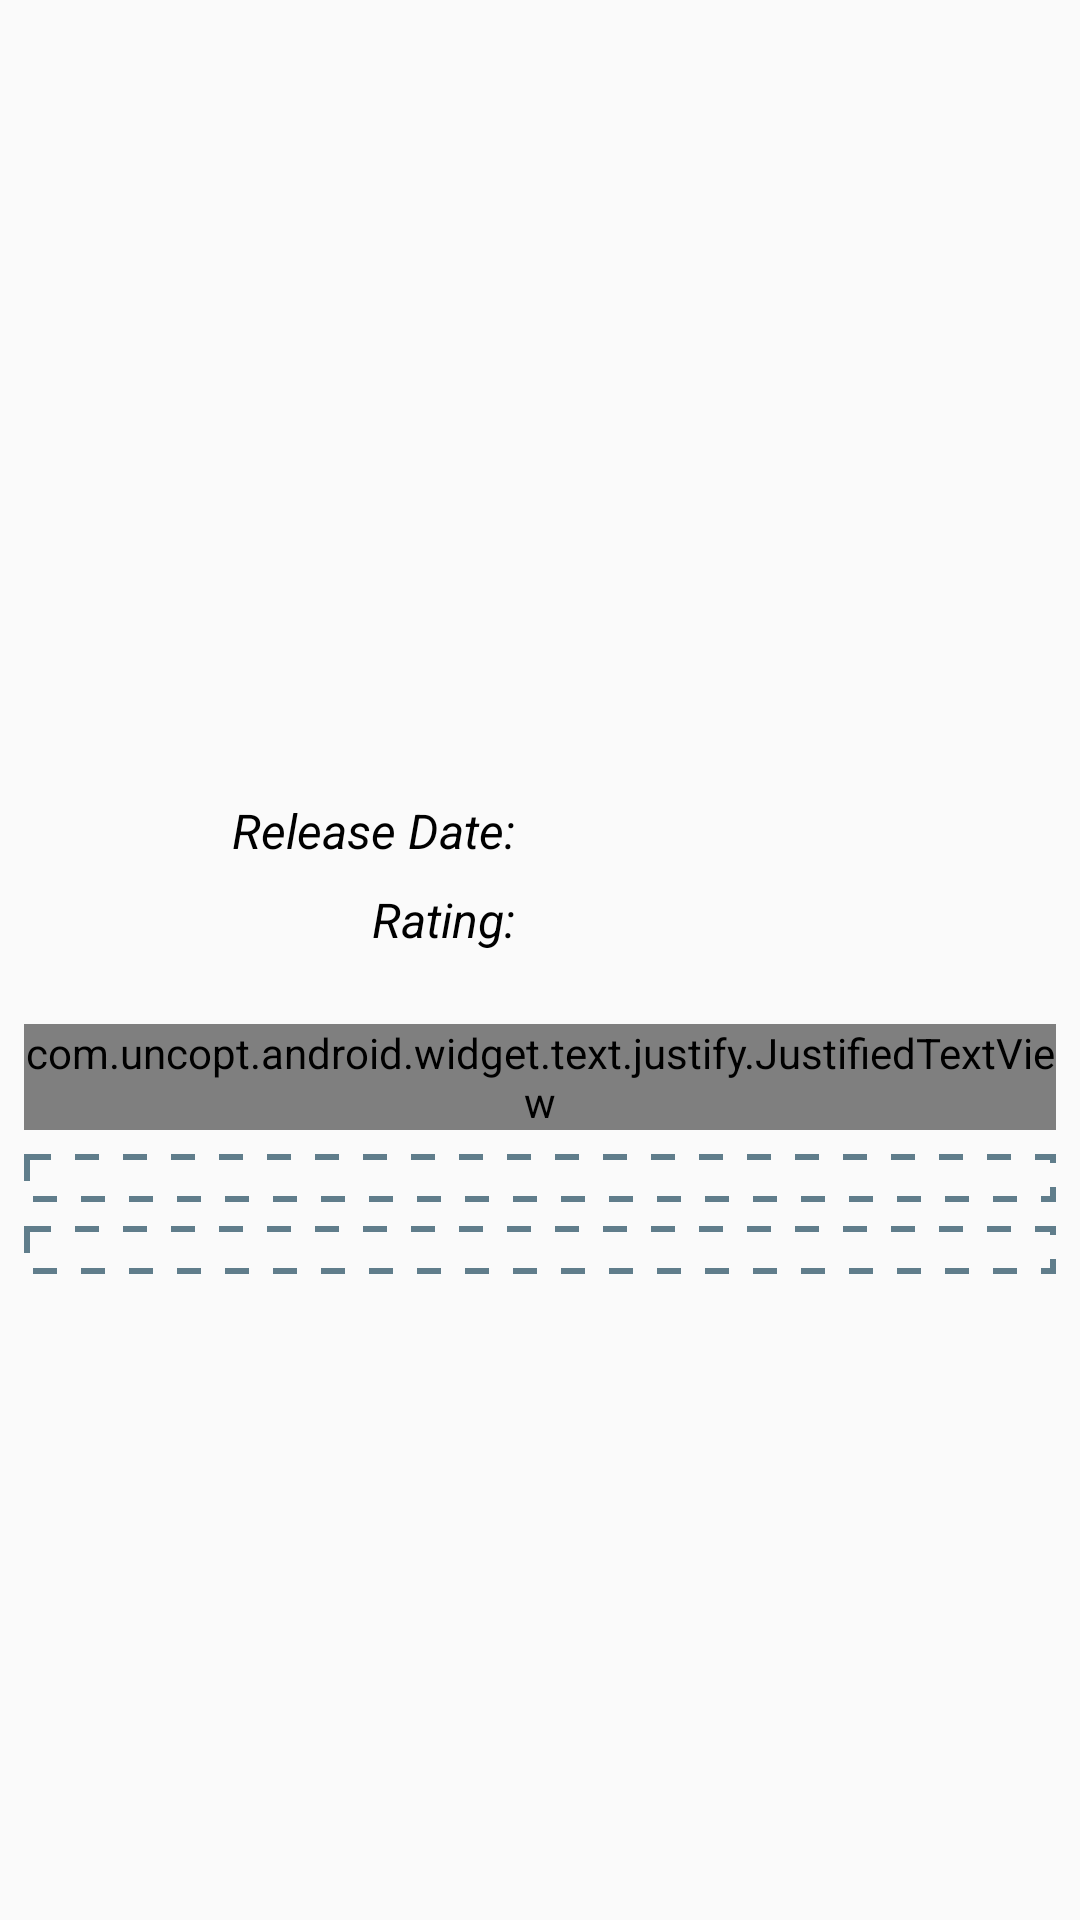

Write the Android layout XML for this screen, with the resource values it uses.
<!-- AndroidManifest.xml: application theme AppTheme -->
<!-- res/layout/activity_movie_details.xml -->
<?xml version="1.0" encoding="utf-8"?>
<ScrollView xmlns:android="http://schemas.android.com/apk/res/android"
    xmlns:app="http://schemas.android.com/apk/res-auto"
    xmlns:tools="http://schemas.android.com/tools"
    android:layout_width="match_parent"
    android:layout_height="match_parent"
    android:layout_margin="@dimen/movie_details_margin"
    tools:context="io.github.example.udacpopularmovies.moviedetails.MovieDetailsActivity"
    tools:ignore="RtlHardcoded">

    <android.support.constraint.ConstraintLayout
        android:layout_width="match_parent"
        android:layout_height="wrap_content"
        android:padding="@dimen/movie_details_padding">

        <ImageView
            android:id="@+id/iv_poster"
            android:layout_width="wrap_content"
            android:layout_height="@dimen/poster_height"
            android:contentDescription="@string/movie_poster"
            app:layout_constraintLeft_toLeftOf="parent"
            app:layout_constraintRight_toRightOf="parent"
            app:layout_constraintTop_toTopOf="parent" />

        <android.support.constraint.Guideline
            android:id="@+id/vertical_guide"
            android:layout_width="wrap_content"
            android:layout_height="wrap_content"
            android:orientation="vertical"
            app:layout_constraintGuide_percent="0.5" />

        <TextView
            android:id="@+id/tv_date_label"
            style="@style/MovieTextStyle"
            android:layout_marginRight="@dimen/movie_details_margin"
            android:text="@string/release_date"
            android:textStyle="italic"
            app:layout_constraintRight_toRightOf="@id/vertical_guide"
            app:layout_constraintTop_toBottomOf="@id/iv_poster" />

        <TextView
            android:id="@+id/tv_release_date"
            style="@style/MovieTextStyle"
            android:layout_marginLeft="@dimen/movie_details_margin"
            android:textAlignment="center"
            app:layout_constraintLeft_toLeftOf="@id/vertical_guide"
            app:layout_constraintTop_toBottomOf="@id/iv_poster" />

        <TextView
            android:id="@+id/tv_vote_label"
            style="@style/MovieTextStyle"
            android:layout_marginRight="@dimen/movie_details_margin"
            android:text="@string/rating"
            android:textStyle="italic"
            app:layout_constraintRight_toRightOf="@id/vertical_guide"
            app:layout_constraintTop_toBottomOf="@id/tv_date_label" />

        <TextView
            android:id="@+id/tv_vote_average"
            style="@style/MovieTextStyle"
            android:layout_marginLeft="@dimen/movie_details_margin"
            android:textAlignment="center"
            android:textStyle="bold"
            app:layout_constraintLeft_toLeftOf="@id/vertical_guide"
            app:layout_constraintTop_toBottomOf="@id/tv_date_label" />

        <ImageView
            android:layout_width="@dimen/star_icon_size"
            android:layout_height="@dimen/star_icon_size"
            android:layout_marginLeft="@dimen/star_icon_margin_left"
            android:layout_marginTop="@dimen/movie_details_margin"
            android:contentDescription="@string/rating_icon"
            android:src="@drawable/ic_star_black_24dp"
            android:textColor="@android:color/black"
            app:layout_constraintLeft_toLeftOf="@id/tv_vote_average"
            app:layout_constraintTop_toBottomOf="@id/tv_date_label" />

        <com.uncopt.android.widget.text.justify.JustifiedTextView
            android:id="@+id/tv_overview"
            android:layout_width="match_parent"
            android:layout_height="wrap_content"
            android:layout_below="@+id/tv_vote_average"
            android:layout_marginTop="@dimen/overview_top_margin"
            android:textAlignment="textStart"
            android:textColor="@android:color/black"
            android:textSize="@dimen/overview_text_size"
            app:layout_constraintLeft_toLeftOf="parent"
            app:layout_constraintRight_toRightOf="parent"
            app:layout_constraintTop_toBottomOf="@id/tv_vote_label" />

        <android.support.v7.widget.RecyclerView
            android:id="@+id/rv_trailers"
            android:layout_width="match_parent"
            android:layout_height="wrap_content"
            android:layout_marginTop="@dimen/movie_details_margin"
            android:background="@drawable/media_items_background"
            android:padding="@dimen/movie_details_padding"
            app:layout_constraintLeft_toLeftOf="parent"
            app:layout_constraintRight_toRightOf="parent"
            app:layout_constraintTop_toBottomOf="@id/tv_overview" />

        <android.support.v7.widget.RecyclerView
            android:id="@+id/rv_reviews"
            android:layout_width="match_parent"
            android:layout_height="wrap_content"
            android:layout_marginTop="@dimen/movie_details_margin"
            android:background="@drawable/media_items_background"
            android:padding="@dimen/movie_details_padding"
            app:layout_constraintLeft_toLeftOf="parent"
            app:layout_constraintRight_toRightOf="parent"
            app:layout_constraintTop_toBottomOf="@id/rv_trailers" />
    </android.support.constraint.ConstraintLayout>
</ScrollView>
<!-- resources referenced by this layout -->
<resources>
  <dimen name="movie_details_margin">8dp</dimen>
  <dimen name="movie_details_padding">8dp</dimen>
  <dimen name="overview_text_size">18sp</dimen>
  <dimen name="overview_top_margin">24dp</dimen>
  <dimen name="poster_height">250dp</dimen>
  <dimen name="star_icon_size">20dp</dimen>
  <!-- drawable media_items_background (drawable) -->
  <?xml version="1.0" encoding="utf-8"?>
  <layer-list xmlns:android="http://schemas.android.com/apk/res/android" >
      <item>
          <shape>
              <stroke
                  android:dashGap="8dp"
                  android:dashWidth="8dp"
                  android:width="2dp"
                  android:color="@color/colorPrimary" />
              <padding
                  android:bottom="4dp"
                  android:left="4dp"
                  android:right="4dp"
                  android:top="4dp" />
          </shape>
      </item>
  </layer-list>
  <string name="movie_poster">Movie Poster</string>
  <string name="rating">Rating:</string>
  <string name="rating_icon">Rating icon</string>
  <string name="release_date">Release Date:</string>
  <style name="MovieTextStyle">
          <item name="android:layout_width">wrap_content</item>
          <item name="android:layout_height">wrap_content</item>
          <item name="android:layout_marginTop">@dimen/movie_details_margin</item>
          <item name="android:textColor">@android:color/black</item>
          <item name="android:textSize">@dimen/text_size</item>
      </style>
  <style name="AppTheme" parent="Theme.AppCompat.Light.DarkActionBar">
          
          <item name="colorPrimary">@color/colorPrimary</item>
          <item name="colorPrimaryDark">@color/colorPrimaryDark</item>
      </style>
  <color name="colorPrimary">#607d8b</color>
  <dimen name="text_size">16sp</dimen>
  <color name="colorPrimaryDark">#34515e</color>
</resources>
